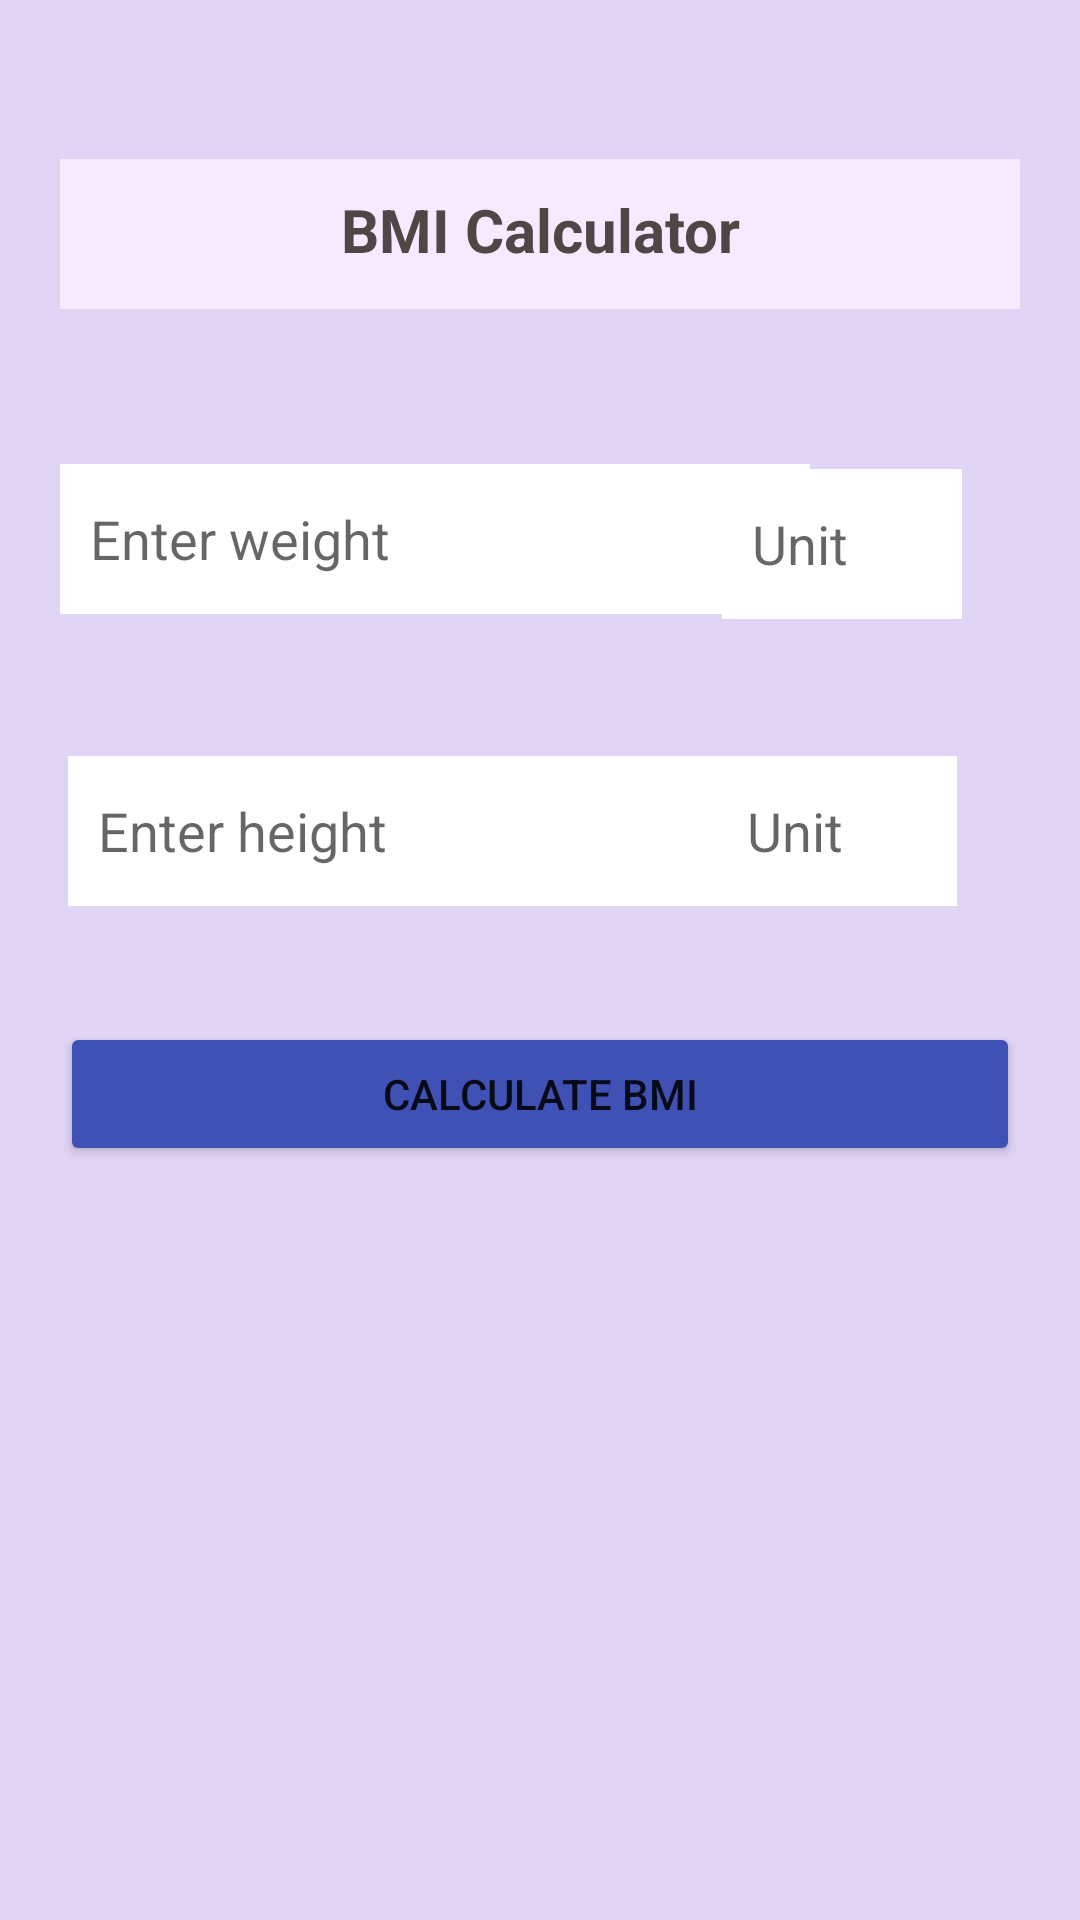

Android layout source for this screen:
<!-- AndroidManifest.xml: application theme Theme.SimpleStepDetectorAndBMICalculator -->
<!-- res/layout/activity_bmi_calc.xml -->
<?xml version="1.0" encoding="utf-8"?>
<androidx.constraintlayout.widget.ConstraintLayout xmlns:android="http://schemas.android.com/apk/res/android"
    xmlns:app="http://schemas.android.com/apk/res-auto"
    xmlns:tools="http://schemas.android.com/tools"
    android:layout_width="match_parent"
    android:layout_height="match_parent"
    android:background="#FADBFF"
    android:backgroundTint="#E1D5F6"
    tools:context=".BMI_calc_activity">

    <TextView
        android:id="@+id/measurements"
        android:layout_width="match_parent"
        android:layout_height="50dp"
        android:layout_margin="20dp"
        android:background="#F5EAFF"
        android:padding="10dp"
        android:text="BMI Calculator"
        android:textAlignment="center"
        android:textColor="#514646"
        android:textSize="20dp"
        android:textStyle="bold"
        app:layout_constraintBottom_toBottomOf="parent"
        app:layout_constraintEnd_toEndOf="parent"
        app:layout_constraintStart_toStartOf="parent"
        app:layout_constraintTop_toTopOf="parent"
        app:layout_constraintVertical_bias="0.06" />

    <EditText
        android:id="@+id/weight"
        android:layout_width="250dp"
        android:layout_height="50dp"
        android:layout_margin="20dp"
        android:layout_marginStart="20dp"
        android:background="@color/white"
        android:hint="Enter weight"
        android:inputType="numberDecimal"
        android:paddingLeft="10dp"
        app:layout_constraintBottom_toBottomOf="parent"
        app:layout_constraintStart_toStartOf="parent"
        app:layout_constraintTop_toTopOf="parent"
        app:layout_constraintVertical_bias="0.245" />

    <EditText
        android:id="@+id/weight_unit"
        android:layout_width="80dp"
        android:layout_height="50dp"
        android:layout_margin="20dp"
        android:background="@color/white"
        android:hint="Unit"
        android:inputType="text"
        android:paddingLeft="10dp"
        android:drawableRight="@drawable/ic_baseline_arrow_drop_down_24"
        app:layout_constraintBottom_toBottomOf="parent"
        app:layout_constraintEnd_toEndOf="parent"
        app:layout_constraintHorizontal_bias="0.92"
        app:layout_constraintStart_toStartOf="parent"
        app:layout_constraintTop_toTopOf="parent"
        app:layout_constraintVertical_bias="0.248" />

    <EditText
        android:id="@+id/height"
        android:layout_width="250dp"
        android:layout_height="50dp"
        android:layout_margin="20dp"
        android:background="@color/white"
        android:hint="Enter height"
        android:inputType="numberDecimal"
        android:paddingLeft="10dp"
        app:layout_constraintBottom_toBottomOf="parent"
        app:layout_constraintEnd_toEndOf="parent"
        app:layout_constraintHorizontal_bias="0.037"
        app:layout_constraintStart_toStartOf="parent"
        app:layout_constraintTop_toTopOf="parent"
        app:layout_constraintVertical_bias="0.422" />

    <EditText
        android:id="@+id/height_unit"
        android:layout_width="80dp"
        android:layout_height="50dp"
        android:layout_margin="20dp"
        android:background="@color/white"
        android:hint="Unit"

        android:paddingLeft="10dp"
        android:drawableRight="@drawable/ic_baseline_arrow_drop_down_24"
        app:layout_constraintBottom_toBottomOf="parent"
        app:layout_constraintEnd_toEndOf="parent"
        app:layout_constraintHorizontal_bias="0.912"
        app:layout_constraintStart_toStartOf="parent"
        app:layout_constraintTop_toTopOf="parent"
        app:layout_constraintVertical_bias="0.422" />

    <Button
        android:id="@+id/button3"
        android:layout_width="match_parent"
        android:layout_height="wrap_content"
        android:layout_margin="20dp"
        android:backgroundTint="#3F51B5"
        android:text="Calculate BMI"
        app:layout_constraintBottom_toBottomOf="parent"
        app:layout_constraintEnd_toEndOf="parent"
        app:layout_constraintHorizontal_bias="0.498"
        app:layout_constraintStart_toStartOf="parent"
        app:layout_constraintTop_toTopOf="parent"
        app:layout_constraintVertical_bias="0.581" />

    <TextView
        android:id="@+id/BMI"
        android:layout_width="match_parent"
        android:layout_height="100dp"
        android:layout_margin="20dp"
        android:paddingLeft="10dp"
        android:paddingTop="10dp"
        android:textColor="@color/black"
        android:textSize="20dp"
        app:layout_constraintBottom_toBottomOf="parent"
        app:layout_constraintEnd_toEndOf="parent"
        app:layout_constraintHorizontal_bias="0.4"
        app:layout_constraintStart_toStartOf="parent"
        app:layout_constraintTop_toTopOf="parent"
        app:layout_constraintVertical_bias="0.778" />

</androidx.constraintlayout.widget.ConstraintLayout>
<!-- resources referenced by this layout -->
<resources>
  <style name="Theme.SimpleStepDetectorAndBMICalculator" parent="Theme.MaterialComponents.DayNight.DarkActionBar">
          
          <item name="colorPrimary">@color/purple_500</item>
          <item name="colorPrimaryVariant">@color/purple_700</item>
          <item name="colorOnPrimary">@color/white</item>
          
          <item name="colorSecondary">@color/teal_200</item>
          <item name="colorSecondaryVariant">@color/teal_700</item>
          <item name="colorOnSecondary">@color/black</item>
          
          <item name="android:statusBarColor">?attr/colorPrimaryVariant</item>
          
      </style>
  <!-- not gathered from this repository: default colours our renderer supplied (Android Studio template values) -->
  <color name="purple_500">#FF6200EE</color>
  <color name="purple_700">#FF3700B3</color>
  <color name="teal_200">#FF03DAC5</color>
  <color name="teal_700">#FF018786</color>
  <color name="black">#FF000000</color>
  <color name="white">#FFFFFFFF</color>
</resources>
